Run: headless pygame with SDL's dummy video driver; simulated clock (each Clock.tick advances the game by its frame time, no real sleeping); random seed 0; keys injected as events and as key.get_pressed() state; no mouse input.
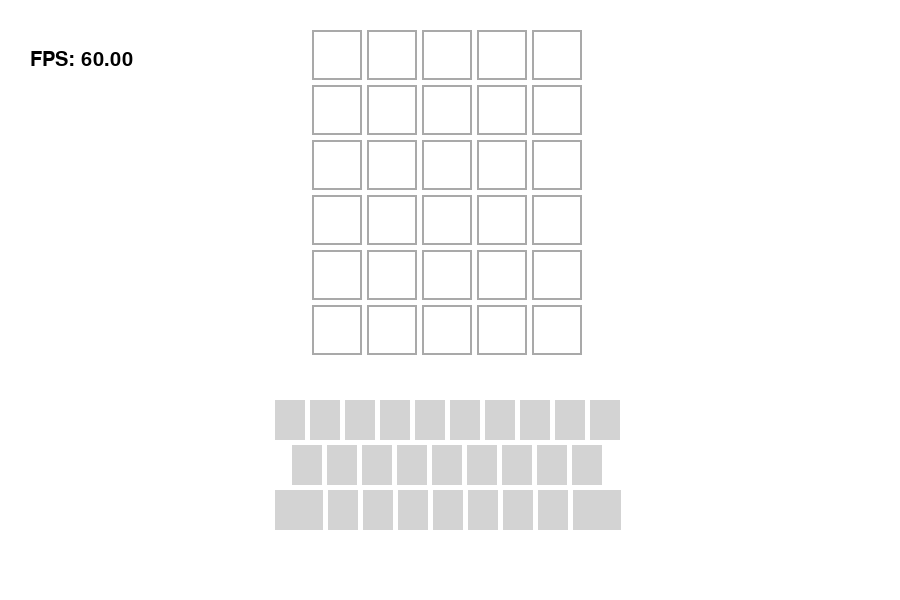
Frame 1 of 4 · flips 1–60 · no input
Frame 2 of 4 · flips 61–180 · tapped SPACE, RETURN · held RIGHT (→), D · screen unchanged from frame 1, image omitted
Frame 3 of 4 · flips 181–300 · held DOWN (↓), S · screen unchanged from frame 2, image omitted
Frame 4 of 4 · flips 301–420 · held LEFT (←), A, UP (↑), W · screen unchanged from frame 3, image omitted

The pygame program that drew these frames:

import pygame

"""CONSTANTS"""
screen_width = 900
screen_height = 600
cell_size = 50
cell_margin = 5
key_width = 30
key_height = 40
key_width_margin = 5
key_height_margin = 5

def drawHUD():
    fps = clock.get_fps()
    fps_counter = font.render(f"FPS: {clock.get_fps():.2f}",True,"black")

    screen.blit(fps_counter,(30,50))

pygame.init()
pygame.display.set_caption("Wordle")
screen = pygame.display.set_mode((screen_width,screen_height))
clock = pygame.time.Clock()

font = pygame.font.Font(None,30)

running = True
while running:
    for event in pygame.event.get():
        if event.type == pygame.QUIT:
            running = False
            pygame.quit

    grid_x_pos = (screen_width // 2) - (cell_size*2.5) - (cell_margin*2.5)
    grid_y_pos = 30
    key_x_pos = (screen_width // 2) - (key_width*5) - (key_width_margin*5)
    key_y_pos = 400

    screen.fill("white")
    drawHUD()

    # draw grid
    for row in range(6):
        for column in range(5):
            pygame.draw.rect(screen,"darkgray",pygame.Rect(grid_x_pos,grid_y_pos,cell_size,cell_size),2)
            grid_x_pos += cell_size + cell_margin
        grid_x_pos = (screen_width // 2) - (cell_size*2.5) - (cell_margin*2.5)
        grid_y_pos += cell_size + cell_margin
    
    # draw keyboard layout
    for column in range(10):
        pygame.draw.rect(screen,"lightgray",pygame.Rect(key_x_pos,key_y_pos,key_width,key_height))
        key_x_pos += key_width + key_width_margin
    key_x_pos = (screen_width // 2) - (key_width*5) - (key_width_margin*5) + key_width // 2 + key_width_margin // 2
    key_y_pos += key_height + key_height_margin
    for column in range(9):
        pygame.draw.rect(screen,"lightgray",pygame.Rect(key_x_pos,key_y_pos,key_width,key_height))
        key_x_pos += key_width + key_width_margin
    key_x_pos = (screen_width // 2) - (key_width*5) - (key_width_margin*5)
    key_y_pos += key_height + key_height_margin
    pygame.draw.rect(screen,"lightgray",pygame.Rect(key_x_pos,key_y_pos,key_width+18,key_height))
    key_x_pos += key_width + key_width_margin+18
    for column in range(7):
        pygame.draw.rect(screen,"lightgray",pygame.Rect(key_x_pos,key_y_pos,key_width,key_height))
        key_x_pos += key_width + key_width_margin
    pygame.draw.rect(screen,"lightgray",pygame.Rect(key_x_pos,key_y_pos,key_width+18,key_height))        
    
    
    pygame.display.update()
    clock.tick(60)
